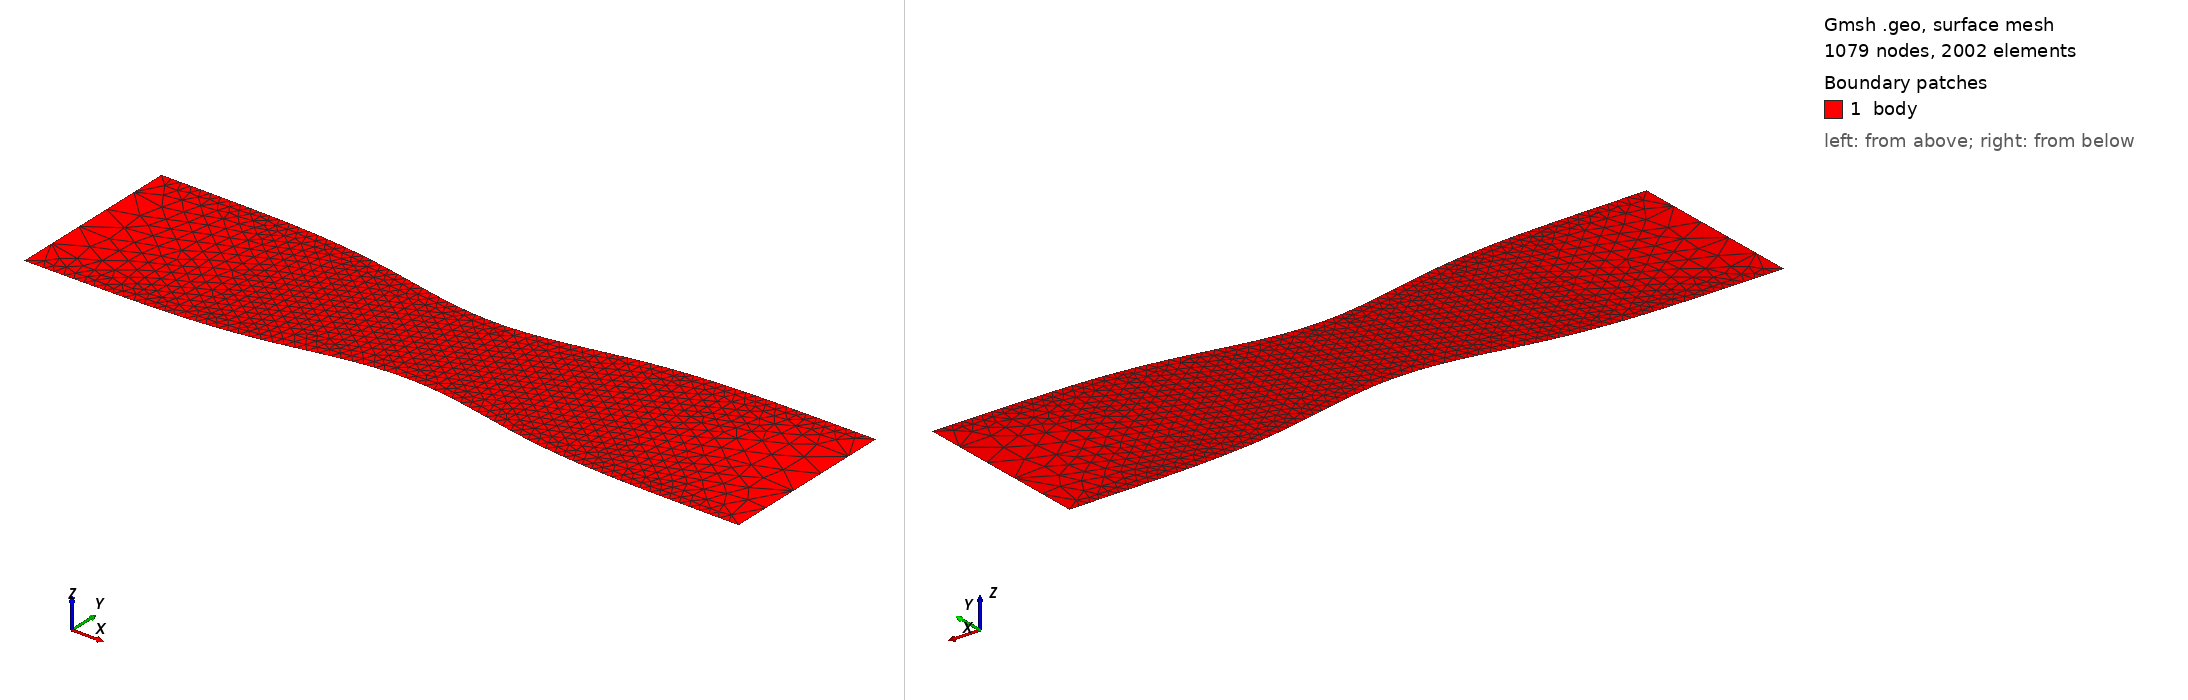

Gmsh geometry script, surface-meshed: 1079 nodes, 2002 surface elements. Boundary patches (legend numbers): 1 body. Left view from above one corner, right view from below the opposite corner. Legend entries are the model's physical surfaces. The drawing asked Gmsh for element sizes between 1% and 20% of the model's largest extent; the script's own settings can give other sizes.

=== mesh.geo (drawn) ===
// J2 plasticity waisted bar.
// Public Gmsh recipe matching the config.yaml dimensions and the Python mesh
// generator's Gaussian waist profile. Units: m.

L = 1.0;
H = 0.25;
nx = 18;
h = L / nx;
waist_depth = 0.35;
waist_width_fraction = 0.18;
waist_width = waist_width_fraction * L;
profile_points = 72;

bottom_curves[] = {};
top_curves[] = {};

For i In {0:profile_points}
  x = L * i / profile_points;
  local_height = H * (1.0 - waist_depth * Exp(-((x - 0.5 * L) / waist_width)^2));
  Point(1000 + i) = {x, -0.5 * local_height, 0, h};
  Point(2000 + i) = {x,  0.5 * local_height, 0, h};
EndFor

For i In {0:profile_points - 1}
  Line(1000 + i) = {1000 + i, 1000 + i + 1};
  bottom_curves[] += {1000 + i};

  Line(2000 + i) = {2000 + i + 1, 2000 + i};
  top_curves[] += {2000 + i};
EndFor

right_curve = 3000;
left_curve = 3001;
Line(right_curve) = {1000 + profile_points, 2000 + profile_points};
Line(left_curve) = {2000, 1000};

Curve Loop(1) = {bottom_curves[], right_curve, top_curves[], left_curve};
Plane Surface(1) = {1};

Physical Surface("body") = {1};
Physical Curve("bottom") = {bottom_curves[]};
Physical Curve("right") = {right_curve};
Physical Curve("top") = {top_curves[]};
Physical Curve("left") = {left_curve};

Mesh.Algorithm = 6;
Mesh.ElementOrder = 1;
Mesh.MeshSizeFromPoints = 1;
Mesh.MeshSizeExtendFromBoundary = 1;
